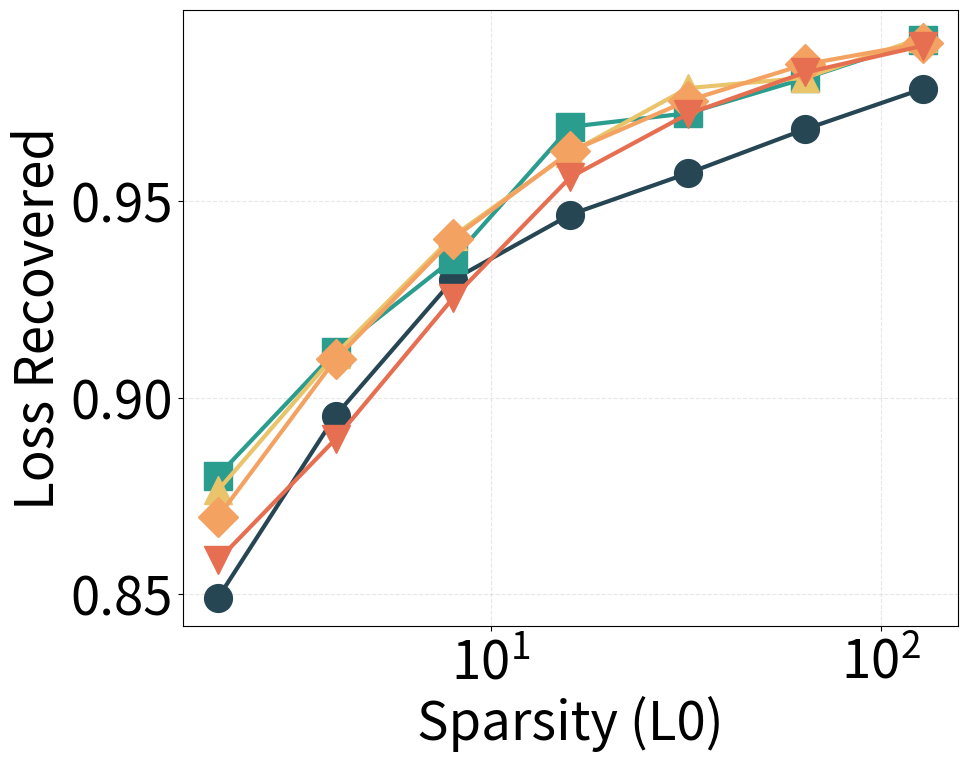

Generate this figure with matplotlib:
import matplotlib.pyplot as plt
import matplotlib.ticker as mticker
import numpy as np

k_values = [2, 4, 8, 16, 32, 64, 128]

expert_data = {
    1: [0.849060953, 0.895408571, 0.929964423, 0.946586311, 0.957092762, 0.968319893, 0.978588164],
    2: [0.880139172, 0.911716878, 0.935240328, 0.968944073, 0.972381473, 0.981268644, 0.991143823],
    4: [0.876437843, 0.911037385, 0.941088855, 0.962358356, 0.9787696, 0.98140949, 0.991612911],
    8: [0.869656086, 0.90976423, 0.940447927, 0.962647676, 0.975598931, 0.984841764, 0.990192473],
    16: [0.858631551, 0.889445186, 0.92530781, 0.956105411, 0.972185969, 0.982759476, 0.989533544],
}

markers = ['o', 's', '^', 'D', 'v']
colors = ['#264653', '#2a9d8f', '#e9c46a', '#f4a261', '#e76f51']

plt.rcParams.update({
    'font.size': 38,
    'axes.labelsize': 38,
    'xtick.labelsize': 38,
    'ytick.labelsize': 38,
})

plt.figure(figsize=(10, 8))

# 4. 绘制每一条 expert 曲线
for i, (expert_count, frac_recovered_values) in enumerate(expert_data.items()):
    plt.plot(
        k_values,
        frac_recovered_values,
        marker=markers[i],
        linestyle='-',
        linewidth=3,
        color=colors[i],
        markersize=20,
        label=f'act={expert_count}'
    )

plt.xlabel('Sparsity (L0)')
plt.ylabel('Loss Recovered')

ax = plt.gca()
ax.set_xscale('log', base=10)
ax.xaxis.set_major_locator(mticker.LogLocator(base=10.0))
ax.xaxis.set_major_formatter(mticker.LogFormatterMathtext(base=10.0))
ax.xaxis.set_minor_locator(mticker.NullLocator())

plt.grid(True, alpha=0.3, linestyle='--', linewidth=0.8)

plt.savefig('ablation_multi_expert_recovered.png', dpi=300, bbox_inches='tight')
print('Saved ablation_multi_expert_recovered.png')